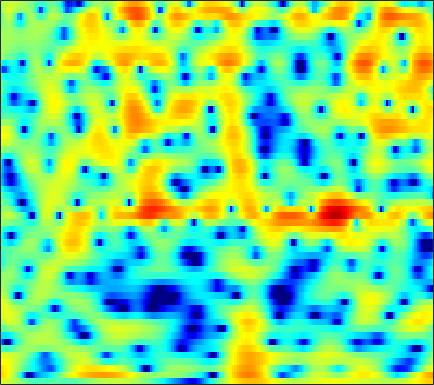

Data behind this chart, as committed beside it:
3.5039, 3.3645, 3.114, 2.8102, 2.5441, 2.1365, 1.6788, 1.3058, 0.77625, 0.22016, -0.33105, -0.73695, -1.2326, -1.646, -1.9024, -2.1467, -2.2845, -2.3239, -2.288, -2.1981, -2.0796, -1.9838, -1.8617, -1.761
6.245, 5.939, 5.386, 4.652, 3.972, 2.871, 1.52, 0.3084, -1.639, -4.081, -7.27, -10.44, -16.38, -20, -16.19, -12.19, -9.854, -8.74, -7.758, -7.126, -6.626, -6.243, -5.599, -4.758
5.802, 5.568, 5.139, 4.585, 4.09, 3.33, 2.47, 1.767, 0.7826, -0.2223, -1.204, -1.9, -2.757, -3.534, -4.078, -4.806, -5.568, -6.196, -7.157, -8.29, -9.579, -10.56, -11.54, -11.4
4.856, 4.717, 4.457, 4.116, 3.811, 3.338, 2.792, 2.337, 1.669, 0.9367, 0.1373, -0.5098, -1.444, -2.467, -3.294, -4.484, -5.75, -6.725, -7.99, -9.042, -9.643, -9.68, -9.171, -8.201
3.429, 3.328, 3.175, 3.012, 2.881, 2.69, 2.473, 2.285, 1.983, 1.609, 1.138, 0.7113, 0.0241, -0.8219, -1.578, -2.777, -4.244, -5.542, -7.533, -9.611, -10.94, -10.72, -9.076, -6.999
-1.937, -2.34, -2.689, -2.715, -2.509, -1.999, -1.354, -0.8574, -0.2533, 0.2464, 0.6065, 0.7814, 0.8993, 0.8948, 0.8213, 0.6461, 0.4115, 0.2229, -0.009467, -0.183, -0.2671, -0.2534, -0.1368, 0.07134
-9.261, -12.01, -18.98, -27.71, -16.02, -9.971, -6.494, -4.639, -2.789, -1.416, -0.3867, 0.2103, 0.8294, 1.281, 1.531, 1.767, 1.922, 1.995, 2.051, 2.064, 2.04, 2.009, 1.945, 1.853
-5.696, -5.752, -5.72, -5.393, -4.924, -4.049, -3.051, -2.312, -1.408, -0.6496, -0.03533, 0.3459, 0.7592, 1.086, 1.29, 1.524, 1.718, 1.837, 1.965, 2.042, 2.061, 2.028, 1.905, 1.687
-2.009, -1.407, -0.7695, -0.2649, 0.04239, 0.3557, 0.5717, 0.6524, 0.6441, 0.5062, 0.2539, 0.0182, -0.3068, -0.5543, -0.6248, -0.5185, -0.1983, 0.13, 0.5902, 1.014, 1.331, 1.47, 1.504, 1.35
1.538, 2.103, 2.658, 3.003, 3.122, 3.095, 2.844, 2.486, 1.762, 0.6982, -0.8274, -2.363, -5.168, -9.112, -12.06, -10.73, -6.784, -4.522, -2.394, -0.9878, -0.08557, 0.3374, 0.6211, 0.6495
3.047, 3.369, 3.643, 3.745, 3.701, 3.492, 3.101, 2.679, 1.933, 0.9611, -0.2618, -1.337, -2.91, -4.374, -5.072, -5.076, -4.29, -3.573, -2.738, -2.218, -2.057, -2.131, -2.394, -2.777
3.635, 3.695, 3.638, 3.431, 3.194, 2.802, 2.35, 1.995, 1.528, 1.085, 0.6721, 0.394, 0.06702, -0.2027, -0.3581, -0.5255, -0.6936, -0.8679, -1.238, -1.872, -2.899, -4.03, -6.216, -9.574
3.875, 3.578, 2.979, 2.155, 1.403, 0.2685, -0.8713, -1.565, -2.056, -1.944, -1.368, -0.8241, -0.1148, 0.475, 0.8183, 1.102, 1.213, 1.166, 0.9046, 0.4056, -0.3526, -1.118, -2.381, -3.702
2.893, 2.362, 1.358, -0.06027, -1.495, -4.13, -8.232, -13.65, -30.69, -11.79, -6.536, -4.187, -2.028, -0.53, 0.2993, 1.104, 1.63, 1.874, 2.012, 1.971, 1.791, 1.584, 1.239, 0.8827
1.563, 1.215, 0.5701, -0.293, -1.074, -2.225, -3.378, -4.059, -4.465, -4.174, -3.385, -2.659, -1.668, -0.7494, -0.1438, 0.561, 1.129, 1.462, 1.785, 1.965, 2.004, 1.962, 1.802, 1.51
0.8255, 0.8129, 0.6684, 0.3928, 0.1157, -0.32, -0.7872, -1.126, -1.506, -1.764, -1.872, -1.83, -1.602, -1.184, -0.7734, -0.1424, 0.5089, 0.9661, 1.497, 1.893, 2.115, 2.151, 2.03, 1.703
0.1009, 0.4656, 0.7815, 0.8864, 0.828, 0.5509, 0.06535, -0.4515, -1.347, -2.486, -3.79, -4.722, -5.482, -5.127, -4.155, -2.5, -0.8931, 0.1596, 1.293, 2.124, 2.682, 2.91, 2.966, 2.755
-2.076, -1.202, -0.3605, 0.1396, 0.2979, 0.2139, -0.2108, -0.7776, -1.937, -3.704, -6.394, -9.441, -15.45, -13.83, -9.231, -5.043, -2.302, -0.7909, 0.7076, 1.765, 2.495, 2.872, 3.153, 3.202
-4.129, -3.056, -1.989, -1.265, -0.9285, -0.7075, -0.7497, -0.9342, -1.373, -1.972, -2.648, -3.091, -3.422, -3.305, -2.9, -2.133, -1.272, -0.6736, 0.02447, 0.6096, 1.063, 1.346, 1.677, 1.936
-3.61, -2.926, -2.175, -1.609, -1.277, -0.935, -0.7049, -0.5926, -0.5095, -0.4882, -0.4982, -0.5052, -0.5203, -0.525, -0.5158, -0.5264, -0.5768, -0.6772, -0.8861, -1.111, -1.267, -1.277, -1.03, -0.468
-2.38, -2.213, -2.065, -1.923, -1.787, -1.531, -1.157, -0.8279, -0.3504, 0.09356, 0.47, 0.6757, 0.845, 0.8743, 0.7639, 0.4431, -0.1679, -0.8326, -2.119, -4.035, -6.671, -8.881, -9.432, -6.172
-2.741, -3.418, -4.563, -5.77, -6.418, -6.45, -5.381, -4.251, -2.728, -1.423, -0.4108, 0.1575, 0.681, 0.9568, 0.9811, 0.7851, 0.2936, -0.2825, -1.387, -2.976, -4.895, -6.197, -6.385, -4.303
-3.527, -4.911, -7.516, -11.73, -17.08, -19.91, -11.89, -8.472, -5.514, -3.55, -2.196, -1.455, -0.7327, -0.2828, -0.06142, 0.08542, 0.1041, 0.01714, -0.1558, -0.3459, -0.4982, -0.4657, -0.1951, 0.3725
-1.616, -2.4, -3.504, -4.525, -5.068, -5.319, -4.962, -4.435, -3.672, -2.986, -2.451, -2.131, -1.806, -1.536, -1.323, -1.014, -0.6714, -0.3933, -0.03443, 0.3197, 0.6174, 0.808, 1.062, 1.298
0.8062, 0.6181, 0.351, 0.0886, -0.128, -0.3675, -0.6359, -0.8351, -1.142, -1.524, -2.015, -2.469, -3.179, -3.695, -3.837, -3.457, -2.445, -1.476, -0.2353, 0.7429, 1.45, 1.715, 1.758, 1.444
0.8547, 1.653, 2.268, 2.447, 2.34, 1.973, 1.354, 0.7592, -0.1774, -1.265, -2.579, -3.857, -6.244, -10.5, -17.75, -15.8, -6.802, -3.24, -0.1283, 1.814, 2.936, 3.332, 3.212, 2.311
-0.7611, 0.07999, 0.6082, 0.5466, 0.1967, -0.7375, -2.062, -3.312, -5.215, -6.971, -7.932, -8.01, -7.769, -7.348, -6.814, -5.488, -3.414, -1.688, 0.2636, 1.871, 2.897, 3.346, 3.518, 3.211
-0.3988, -0.6882, -1.199, -1.939, -2.707, -4.098, -6.091, -8.176, -12.28, -19.93, -21.64, -14.88, -10.1, -7.118, -5.401, -3.466, -1.766, -0.6428, 0.6936, 1.757, 2.611, 3.047, 3.412, 3.531
-1.587, -2.226, -3.099, -4.004, -4.708, -5.679, -6.704, -7.449, -8.274, -8.72, -8.452, -7.732, -6.41, -4.83, -3.705, -2.281, -0.9856, -0.1429, 0.8705, 1.695, 2.368, 2.765, 3.15, 3.376
-3.914, -4.826, -6.022, -7.078, -7.682, -8.138, -8.16, -7.945, -7.423, -6.709, -5.828, -5.082, -4.024, -2.951, -2.156, -1.132, -0.2266, 0.3836, 1.099, 1.725, 2.214, 2.524, 2.85, 3.085
-6.488, -8.073, -10.57, -13.45, -15.36, -15.56, -13.18, -11.13, -8.754, -6.737, -5.048, -3.964, -2.674, -1.59, -0.8786, -0.08047, 0.5681, 0.9734, 1.406, 1.735, 2.013, 2.187, 2.41, 2.634
-7.144, -8.894, -11.71, -15.09, -17.47, -17.39, -13.73, -11, -7.934, -5.467, -3.487, -2.268, -0.9434, 0.07966, 0.6551, 1.179, 1.484, 1.563, 1.499, 1.28, 1.036, 0.8996, 0.8973, 1.166
-6.218, -7.986, -10.36, -11.83, -11.88, -10.57, -8.402, -6.653, -4.431, -2.439, -0.7624, 0.2758, 1.355, 2.102, 2.454, 2.638, 2.459, 2.063, 1.166, -0.2224, -2.164, -3.847, -5.406, -4.469
-5.53, -8.037, -13.12, -22.32, -18.05, -10.8, -6.771, -4.589, -2.323, -0.5773, 0.7712, 1.566, 2.343, 2.824, 2.976, 2.909, 2.472, 1.893, 0.6984, -1.05, -3.619, -6.157, -9.262, -7.581
-2.333, -3.177, -4.223, -4.762, -4.67, -3.949, -2.867, -1.998, -0.9058, 0.02413, 0.7797, 1.226, 1.656, 1.889, 1.918, 1.752, 1.382, 0.9783, 0.2514, -0.5844, -1.459, -1.984, -2.311, -2.095
0.8262, 0.5498, 0.2197, -0.03665, -0.14, -0.1614, -0.06381, 0.06102, 0.2535, 0.4594, 0.654, 0.7721, 0.8939, 0.924, 0.889, 0.7227, 0.4165, 0.06403, -0.5022, -1.204, -1.891, -2.356, -2.764, -2.781
3.355, 3.187, 2.906, 2.559, 2.266, 1.838, 1.371, 1, 0.516, 0.1035, -0.1788, -0.2739, -0.2609, -0.1444, -0.05237, -0.003082, -0.1736, -0.4873, -1.175, -2.274, -3.78, -5.217, -7.309, -8.428
4.85, 4.696, 4.351, 3.863, 3.366, 2.517, 1.404, 0.3867, -1.208, -2.972, -4.408, -4.742, -4.044, -2.704, -1.775, -0.8504, -0.3674, -0.2854, -0.6839, -1.626, -3.366, -5.298, -9.034, -12.39
3.89, 3.834, 3.606, 3.15, 2.632, 1.645, 0.2534, -1.165, -3.787, -7.854, -15.43, -19.84, -10.46, -5.791, -3.622, -1.729, -0.5179, 0.02815, 0.3687, 0.3481, 0.01967, -0.3255, -0.7584, -0.9419
0.5055, 0.7989, 0.9924, 0.8845, 0.6286, 0.05444, -0.7721, -1.569, -2.792, -4.019, -4.93, -5.132, -4.648, -3.668, -2.806, -1.696, -0.698, -0.0874, 0.6154, 1.123, 1.496, 1.684, 1.845, 1.919
-3.094, -2.255, -1.594, -1.344, -1.362, -1.597, -1.978, -2.306, -2.759, -3.196, -3.531, -3.686, -3.713, -3.529, -3.217, -2.546, -1.661, -0.9045, 0.1414, 1.085, 1.913, 2.411, 2.896, 3.188
-3.847, -3.352, -3.184, -3.368, -3.664, -4.105, -4.468, -4.61, -4.713, -4.835, -5.113, -5.497, -6.306, -7.225, -7.705, -7.293, -5.485, -3.728, -1.496, 0.4145, 1.883, 2.746, 3.597, 4.123
-2.761, -3.341, -4.564, -6.4, -8.163, -10.57, -11.48, -10.66, -8.956, -7.692, -7.237, -7.466, -8.734, -11.68, -16.05, -19.38, -10.36, -6.25, -2.513, 0.05642, 1.908, 2.935, 3.92, 4.517
-1.781, -2.846, -4.651, -7.181, -9.715, -14.11, -16.11, -13.53, -10.08, -7.843, -6.545, -6, -5.636, -5.553, -5.372, -4.655, -3.303, -2.014, -0.3259, 1.208, 2.464, 3.201, 3.899, 4.301
-1.01, -1.831, -3.013, -4.219, -5.062, -5.913, -6.239, -6.143, -5.619, -4.893, -4.124, -3.586, -2.929, -2.272, -1.767, -1.024, -0.2045, 0.4366, 1.293, 2.09, 2.752, 3.143, 3.497, 3.632
-1.152, -1.812, -2.603, -3.223, -3.577, -3.881, -3.985, -3.931, -3.703, -3.331, -2.833, -2.405, -1.794, -1.117, -0.6041, 0.06656, 0.7103, 1.155, 1.704, 2.153, 2.513, 2.709, 2.873, 2.886
-2.899, -3.756, -4.401, -4.548, -4.469, -4.303, -4.166, -4.061, -3.913, -3.647, -3.207, -2.729, -1.931, -1.083, -0.4571, 0.289, 0.9012, 1.26, 1.595, 1.806, 1.935, 2.007, 2.096, 2.202
-8.373, -12.42, -11.82, -8.125, -6.359, -5.131, -4.839, -5.114, -5.913, -6.71, -6.553, -5.519, -3.559, -1.7, -0.5647, 0.5603, 1.229, 1.455, 1.407, 1.048, 0.483, 0.09724, -0.07884, 0.3674
-3.324, -5.043, -5.444, -4.364, -3.606, -3.205, -3.658, -4.74, -7.486, -13.24, -17.9, -10.54, -4.997, -1.821, -0.2763, 1.02, 1.574, 1.543, 0.8848, -0.6028, -3.354, -6.776, -13.34, -8.026
1.023, 0.4472, -0.1215, -0.4957, -0.7284, -1.085, -1.604, -2.104, -2.869, -3.428, -3.42, -2.918, -1.864, -0.7945, -0.1205, 0.4749, 0.6769, 0.5297, -0.05272, -1.131, -2.636, -3.823, -4.719, -3.917
1.474, 1.215, 0.8838, 0.5778, 0.3614, 0.07754, -0.2068, -0.3931, -0.6043, -0.7148, -0.6739, -0.5534, -0.3166, -0.03503, 0.1441, 0.2882, 0.2927, 0.1939, -0.08353, -0.4931, -0.928, -1.216, -1.429, -1.397
1.348, 1.285, 1.179, 1.045, 0.9354, 0.7816, 0.6372, 0.5357, 0.4522, 0.4095, 0.4266, 0.461, 0.5373, 0.6326, 0.6838, 0.7139, 0.6686, 0.5892, 0.3987, 0.1449, -0.1698, -0.439, -0.8222, -1.236
1.131, 1.209, 1.25, 1.222, 1.159, 1.041, 0.9105, 0.8143, 0.7273, 0.7103, 0.7515, 0.8264, 0.9643, 1.089, 1.171, 1.237, 1.233, 1.169, 1.021, 0.7865, 0.4374, 0.1018, -0.4867, -1.266
0.6532, 0.8854, 1.082, 1.117, 1.022, 0.7476, 0.3556, 0.06825, -0.2406, -0.2999, -0.0936, 0.202, 0.6469, 1.048, 1.288, 1.495, 1.59, 1.586, 1.515, 1.346, 1.09, 0.8224, 0.3183, -0.4052
-0.6865, 0.1216, 0.8844, 1.152, 0.987, 0.232, -1.167, -2.592, -4.498, -5.024, -3.513, -2.055, -0.4561, 0.6361, 1.109, 1.39, 1.391, 1.321, 1.2, 1.172, 1.255, 1.318, 1.331, 1.147
-2.365, -0.09134, 1.655, 2.355, 2.296, 1.445, -0.4562, -2.81, -7.605, -9.771, -4.894, -2.195, 0.0002677, 1.019, 1.187, 0.7412, -0.4111, -1.576, -2.894, -2.699, -1.226, -0.01179, 1.231, 1.927
0.5116, 1.462, 2.472, 3.017, 3.126, 2.887, 2.3, 1.738, 1.042, 0.6928, 0.7848, 0.9732, 1.139, 0.9204, 0.4068, -0.9474, -3.356, -6.403, -12.87, -11.59, -5.606, -2.896, -0.7275, 0.3908
1.235, 1.661, 2.162, 2.521, 2.662, 2.668, 2.511, 2.304, 1.993, 1.661, 1.306, 1.04, 0.618, 0.1082, -0.3676, -1.146, -2.022, -2.63, -3.174, -3.088, -2.458, -1.858, -1.149, -0.7668
